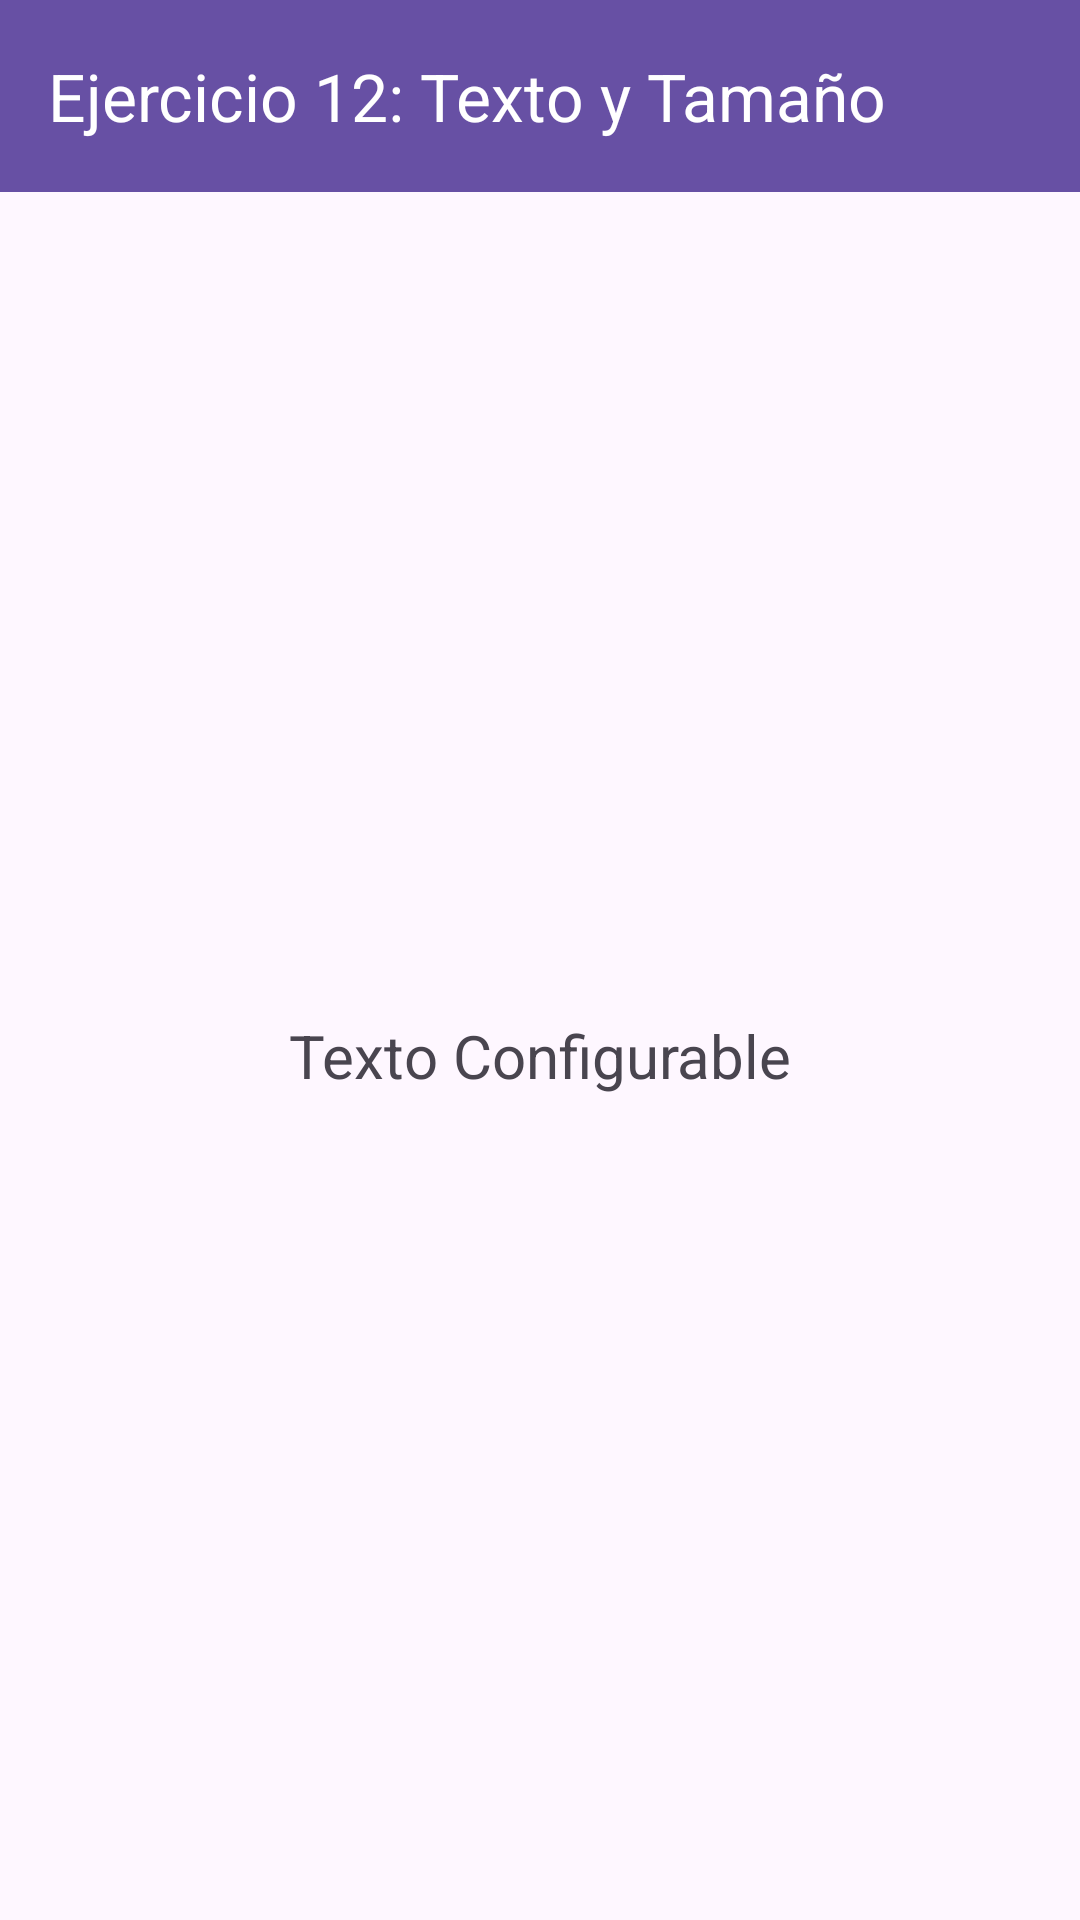

This screen was rendered from an Android layout file. Write that file and the resources it references.
<!-- AndroidManifest.xml: application theme Theme.EjerciciosAndroidIntents -->
<!-- res/layout/activity_ejercicio12_main.xml -->
<?xml version="1.0" encoding="utf-8"?>
<LinearLayout xmlns:android="http://schemas.android.com/apk/res/android"
    xmlns:app="http://schemas.android.com/apk/res-auto"
    android:layout_width="match_parent"
    android:layout_height="match_parent"
    android:orientation="vertical">

    <androidx.appcompat.widget.Toolbar
        android:id="@+id/toolbarEj12"
        android:layout_width="match_parent"
        android:layout_height="wrap_content"
        android:background="?attr/colorPrimary"
        app:title="Ejercicio 12: Texto y Tamaño"
        app:titleTextColor="@android:color/white" />

    <LinearLayout
        android:layout_width="match_parent"
        android:layout_height="match_parent"
        android:orientation="vertical"
        android:padding="20dp"
        android:gravity="center">

        <TextView
            android:id="@+id/textoMensajeEj12"
            android:layout_width="match_parent"
            android:layout_height="wrap_content"
            android:text="Texto Configurable"
            android:textSize="20sp"
            android:gravity="center"
            android:padding="16dp" />
    </LinearLayout>
</LinearLayout>
<!-- resources referenced by this layout -->
<resources>
  <style name="Theme.EjerciciosAndroidIntents" parent="Base.Theme.EjerciciosAndroidIntents" />
  <style name="Base.Theme.EjerciciosAndroidIntents" parent="Theme.Material3.DayNight.NoActionBar">
          
          
      </style>
</resources>
